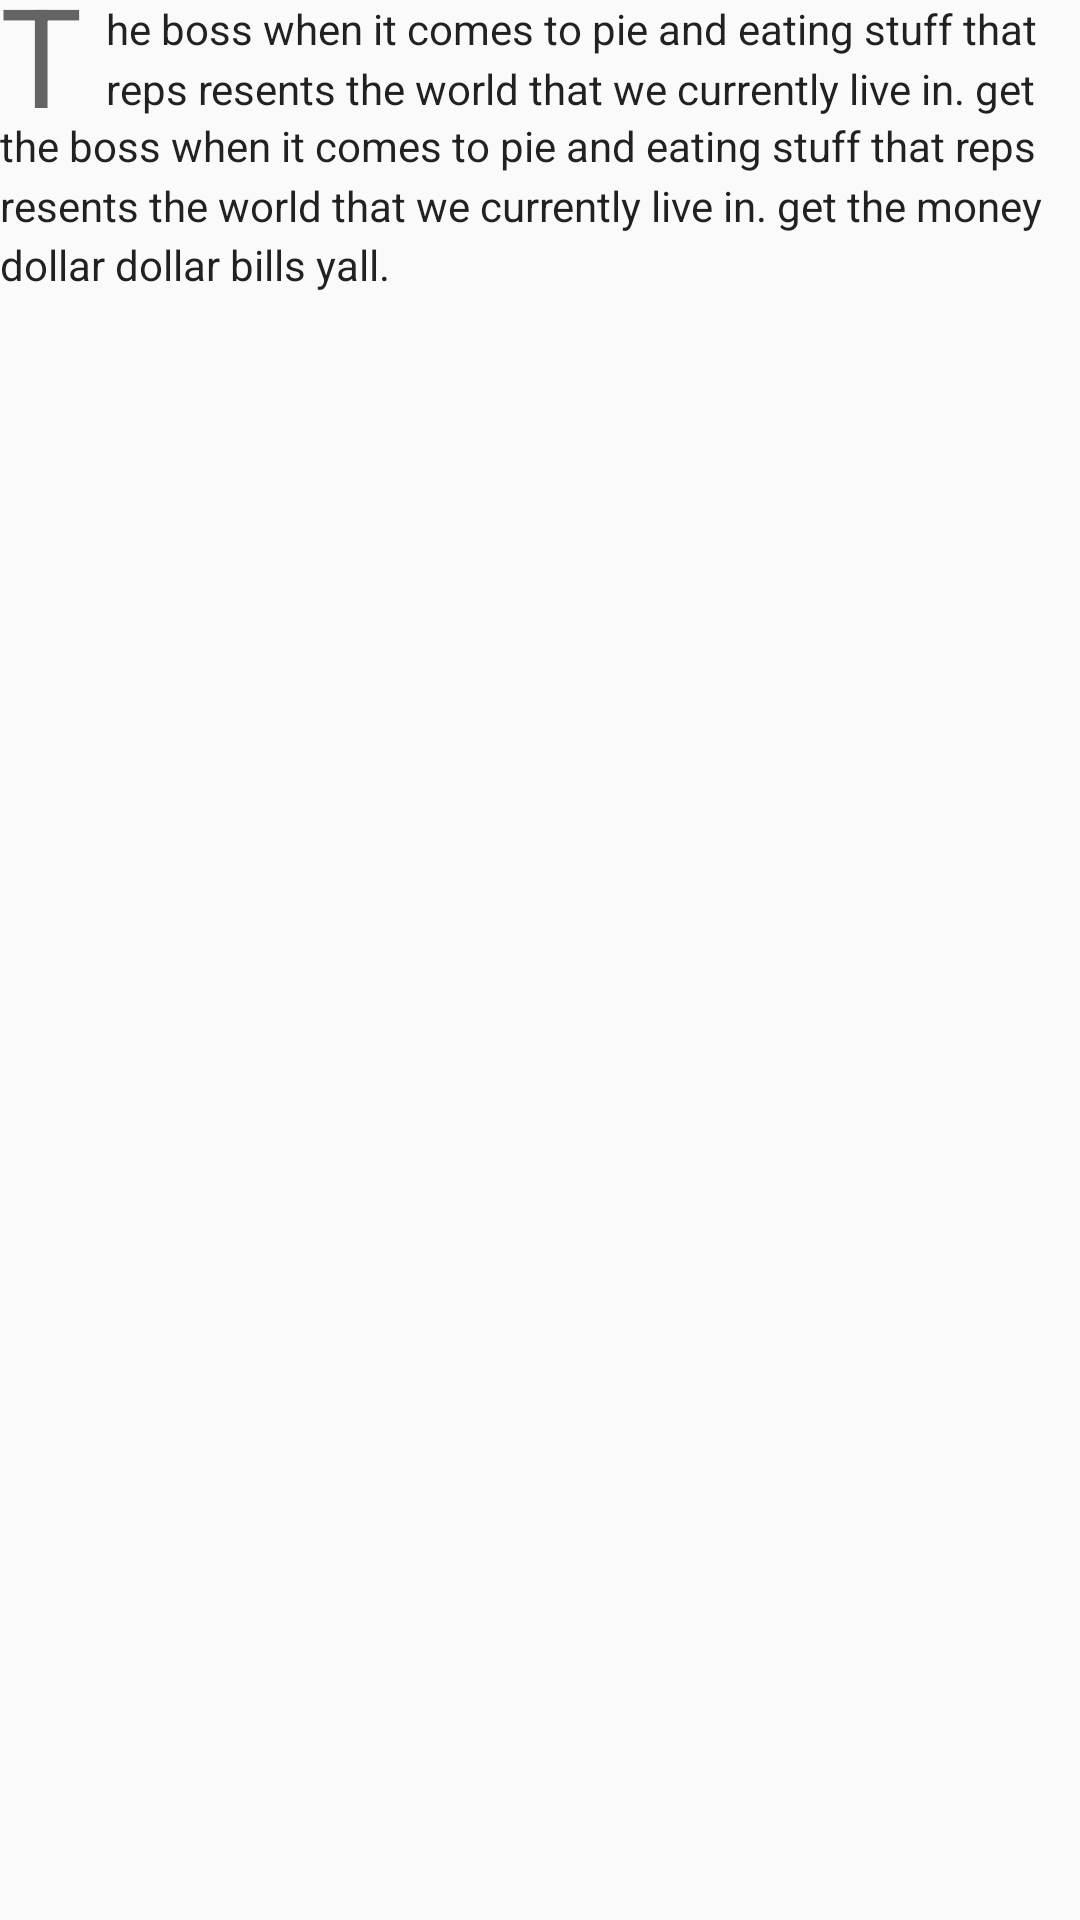

Write the Android layout XML for this screen, with the resource values it uses.
<!-- AndroidManifest.xml: application theme AppTheme -->
<!-- res/layout/big_start_text_view.xml -->
<?xml version="1.0" encoding="utf-8"?>
<RelativeLayout xmlns:android="http://schemas.android.com/apk/res/android"
              android:orientation="vertical"
              android:layout_width="match_parent"
              android:layout_height="match_parent">
    <TextView
        android:id="@+id/start_character"
        style="@style/TextAppearance.AppCompat.Display1"
        android:textSize="46sp"
        android:text="T"
        android:layout_marginTop="-13dp"
        android:paddingRight="8dp"
        android:layout_width="wrap_content"
        android:layout_height="wrap_content"/>

    <TextView
        android:id="@+id/topright_text"
        style="@style/TextAppearance.Body"
        android:layout_width="match_parent"
        android:layout_height="wrap_content"
        android:layout_toRightOf="@id/start_character"
        android:maxLines="2"
        android:text="he boss when it comes to pie and eating stuff that reps resents the world that we currently live in. get the money dollar dollar bills yall."/>

    <TextView
        android:id="@+id/bottom_text"
        style="@style/TextAppearance.Body"
        android:layout_width="match_parent"
        android:layout_height="wrap_content"
        android:layout_below="@+id/topright_text"
        android:text="the boss when it comes to pie and eating stuff that reps resents the world that we currently live in. get the money dollar dollar bills yall."/>

</RelativeLayout>
<!-- resources referenced by this layout -->
<resources>
  <style name="TextAppearance.Body" parent="TextAppearance.AppCompat.Body1">
          <item name="android:lineSpacingMultiplier">1.2</item>
      </style>
  <style name="AppTheme" parent="Theme.AppCompat.Light.DarkActionBar">
          
          <item name="colorPrimary">@color/colorPrimary</item>
          <item name="colorPrimaryDark">@color/colorPrimaryDark</item>
          <item name="colorAccent">@color/colorAccent</item>
      </style>
  <!-- not gathered from this repository: default colours our renderer supplied (Android Studio template values) -->
  <color name="colorPrimary">#FF6200EE</color>
  <color name="colorPrimaryDark">#FF3700B3</color>
  <color name="colorAccent">#FF03DAC5</color>
</resources>
